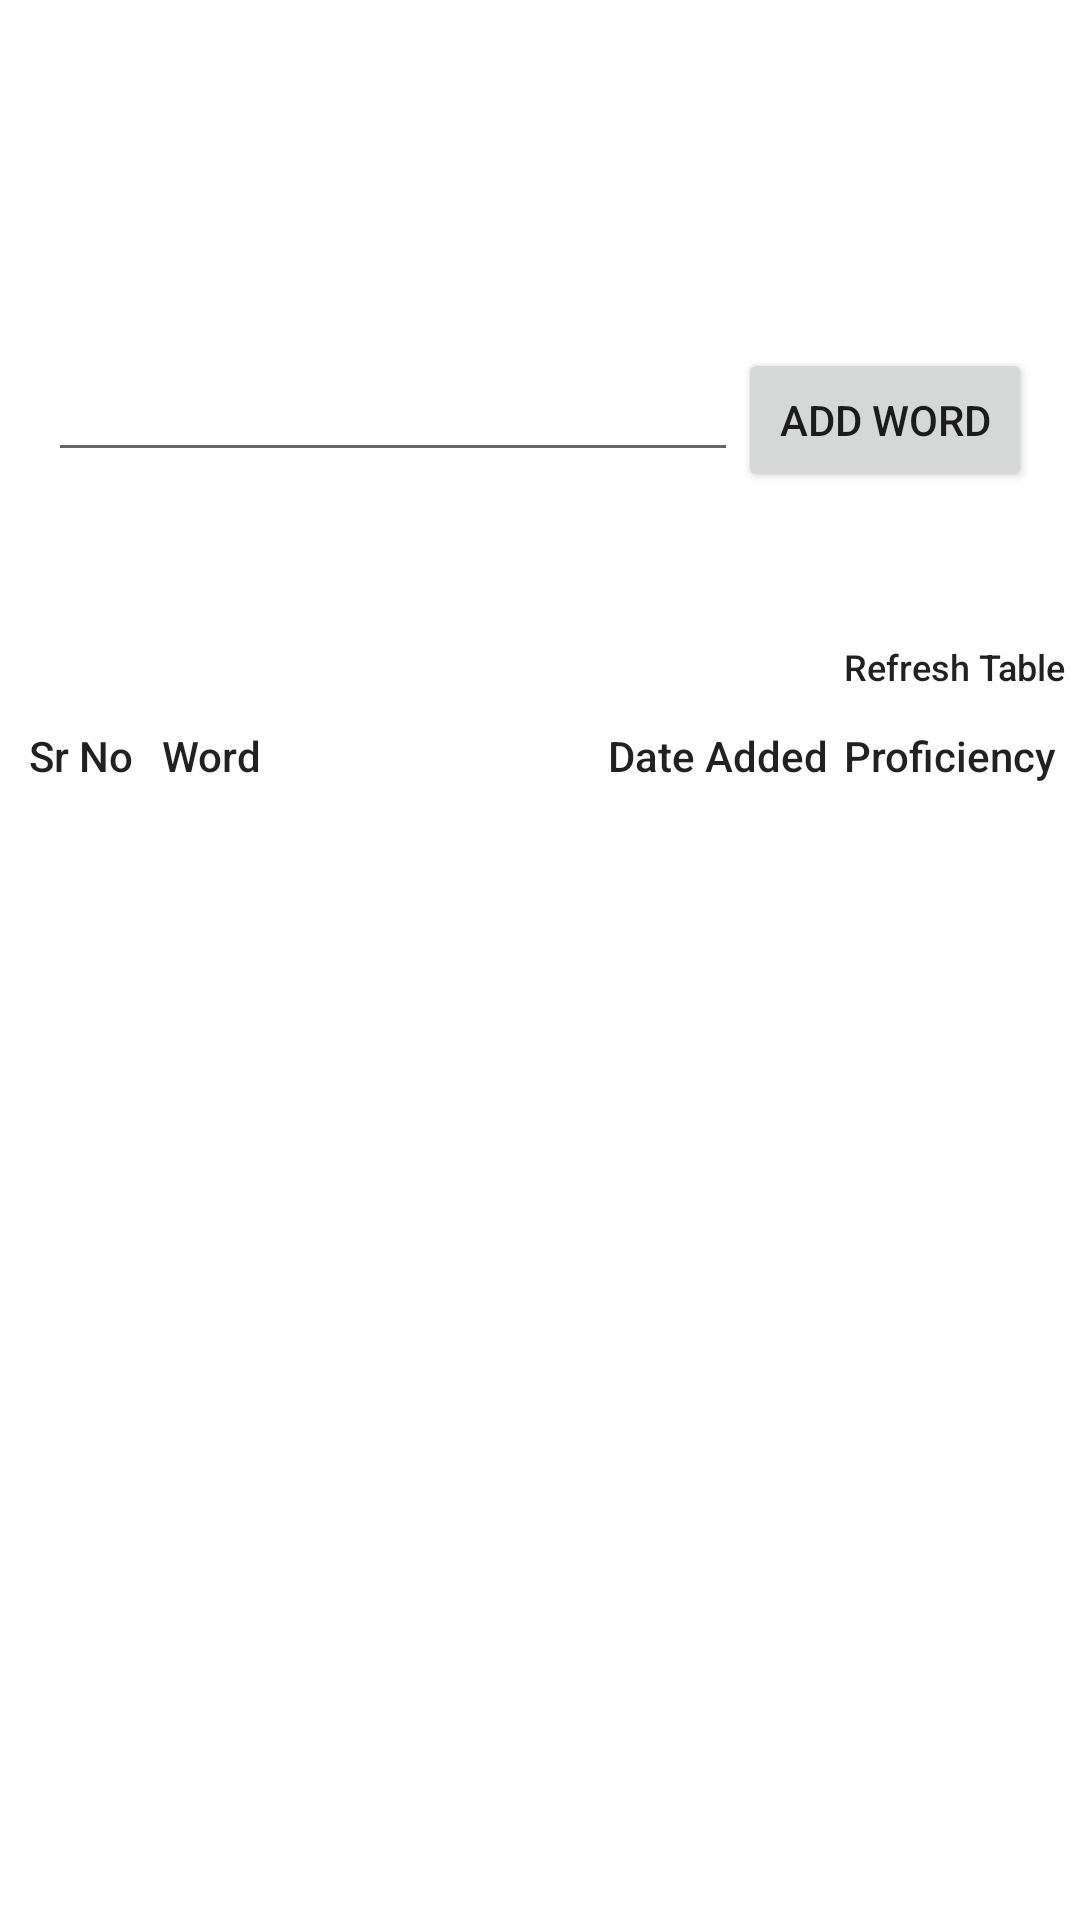

Android layout source for this screen:
<!-- AndroidManifest.xml: application theme Theme.GREWordGames2 -->
<!-- res/layout/fragment_my_words.xml -->
<?xml version="1.0" encoding="utf-8"?>
<androidx.constraintlayout.widget.ConstraintLayout xmlns:android="http://schemas.android.com/apk/res/android"
    xmlns:app="http://schemas.android.com/apk/res-auto"
    xmlns:tools="http://schemas.android.com/tools"
    android:layout_width="match_parent"
    android:layout_height="match_parent"
    tools:context=".ui.myWords.MyWordsFragment">

    <LinearLayout
        android:layout_width="match_parent"
        android:layout_height="match_parent"
        android:layout_marginTop="100dp"
        android:orientation="vertical"
        app:layout_constraintBottom_toBottomOf="parent"
        app:layout_constraintEnd_toEndOf="parent"
        app:layout_constraintStart_toStartOf="parent"
        app:layout_constraintTop_toTopOf="parent">

        <LinearLayout
            android:layout_width="match_parent"
            android:layout_height="wrap_content"
            android:layout_margin="16dp"
            android:layout_marginEnd="16dp"
            android:orientation="horizontal">

            <EditText
                android:id="@+id/addWordInput"
                android:layout_width="wrap_content"
                android:layout_height="wrap_content"
                android:layout_weight="0.85"
                android:ems="10"
                android:inputType="text" />

            <Button
                android:id="@+id/addWordButton"
                android:layout_width="wrap_content"
                android:layout_height="wrap_content"
                android:layout_weight="0.15"
                android:text="Add Word" />

        </LinearLayout>

        <TextView
            android:id="@+id/myWordsStatus"
            android:layout_width="match_parent"
            android:layout_height="32dp"
            android:gravity="center"
            android:textStyle="italic" />

        <LinearLayout
            android:layout_width="match_parent"
            android:layout_height="wrap_content"
            android:orientation="horizontal"
            android:paddingStart="5dp"
            android:paddingEnd="5dp">

            <TextView
                android:id="@+id/textView9"
                android:layout_width="wrap_content"
                android:layout_height="16dp"
                android:layout_weight="0.85" />

            <androidx.appcompat.widget.AppCompatButton
                android:id="@+id/refreshButton"
                android:layout_width="wrap_content"
                android:layout_height="16dp"
                android:layout_weight="0.15"
                android:background="@android:color/transparent"
                android:shadowColor="@android:color/transparent"
                android:text="Refresh Table"
                android:textAlignment="textEnd"
                android:textAllCaps="false"
                android:textSize="12sp" />
        </LinearLayout>

        <ScrollView
            android:layout_width="match_parent"
            android:layout_height="match_parent">

            <TableLayout
                android:id="@+id/allWordsTable"
                android:layout_width="match_parent"
                android:layout_height="wrap_content">

                <TableRow
                    android:id="@+id/templateRow"
                    android:layout_width="match_parent"
                    android:layout_height="match_parent">

                    <androidx.appcompat.widget.AppCompatButton
                        android:id="@+id/srNoHeader"
                        android:layout_width="0dp"
                        android:layout_height="wrap_content"
                        android:layout_weight="0.15"
                        android:background="@android:color/transparent"
                        android:shadowColor="@android:color/transparent"
                        android:text="Sr No"
                        android:textAlignment="center"
                        android:textAllCaps="false" />

                    <androidx.appcompat.widget.AppCompatButton
                        android:id="@+id/wordHeader"
                        android:layout_width="0dp"
                        android:layout_height="wrap_content"
                        android:layout_weight="0.40"
                        android:background="@android:color/transparent"
                        android:shadowColor="@android:color/transparent"
                        android:text="Word"
                        android:textAlignment="viewStart"
                        android:textAllCaps="false" />

                    <androidx.appcompat.widget.AppCompatButton
                        android:id="@+id/dateHeader"
                        android:layout_width="0dp"
                        android:layout_height="wrap_content"
                        android:layout_weight="0.23"
                        android:background="@android:color/transparent"
                        android:shadowColor="@android:color/transparent"
                        android:text="Date Added"
                        android:textAlignment="center"
                        android:textAllCaps="false" />

                    <androidx.appcompat.widget.AppCompatButton
                        android:id="@+id/proficiencyHeader"
                        android:layout_width="0dp"
                        android:layout_height="wrap_content"
                        android:layout_weight="0.20"
                        android:background="@android:color/transparent"
                        android:shadowColor="@android:color/transparent"
                        android:text="Proficiency"
                        android:textAlignment="center"
                        android:textAllCaps="false" />

                    <TextView
                        android:id="@+id/deleteHeader"
                        android:layout_width="0dp"
                        android:layout_height="wrap_content"
                        android:layout_weight="0.02"
                        android:background="@android:color/transparent"
                        android:shadowColor="@android:color/transparent"
                        android:text=" "
                        android:textAlignment="center"
                        android:textAllCaps="false" />
                </TableRow>

            </TableLayout>
        </ScrollView>

    </LinearLayout>
</androidx.constraintlayout.widget.ConstraintLayout>
<!-- resources referenced by this layout -->
<resources>
  <style name="Theme.GREWordGames2" parent="Theme.MaterialComponents.DayNight.DarkActionBar">
          
          <item name="colorPrimary">@color/teal_700</item>
          <item name="colorPrimaryVariant">@color/teal_200</item>
          <item name="colorOnPrimary">@color/white</item>
          
          <item name="colorSecondary">@color/teal_700</item>
          <item name="colorSecondaryVariant">@color/teal_700</item>
          <item name="colorOnSecondary">@color/black</item>
          
          <item name="android:statusBarColor">?attr/colorPrimaryVariant</item>
          
      </style>
  <!-- not gathered from this repository: default colours our renderer supplied (Android Studio template values) -->
  <color name="teal_200">#FF03DAC5</color>
  <color name="teal_700">#FF018786</color>
  <color name="black">#FF000000</color>
  <color name="white">#FFFFFFFF</color>
</resources>
